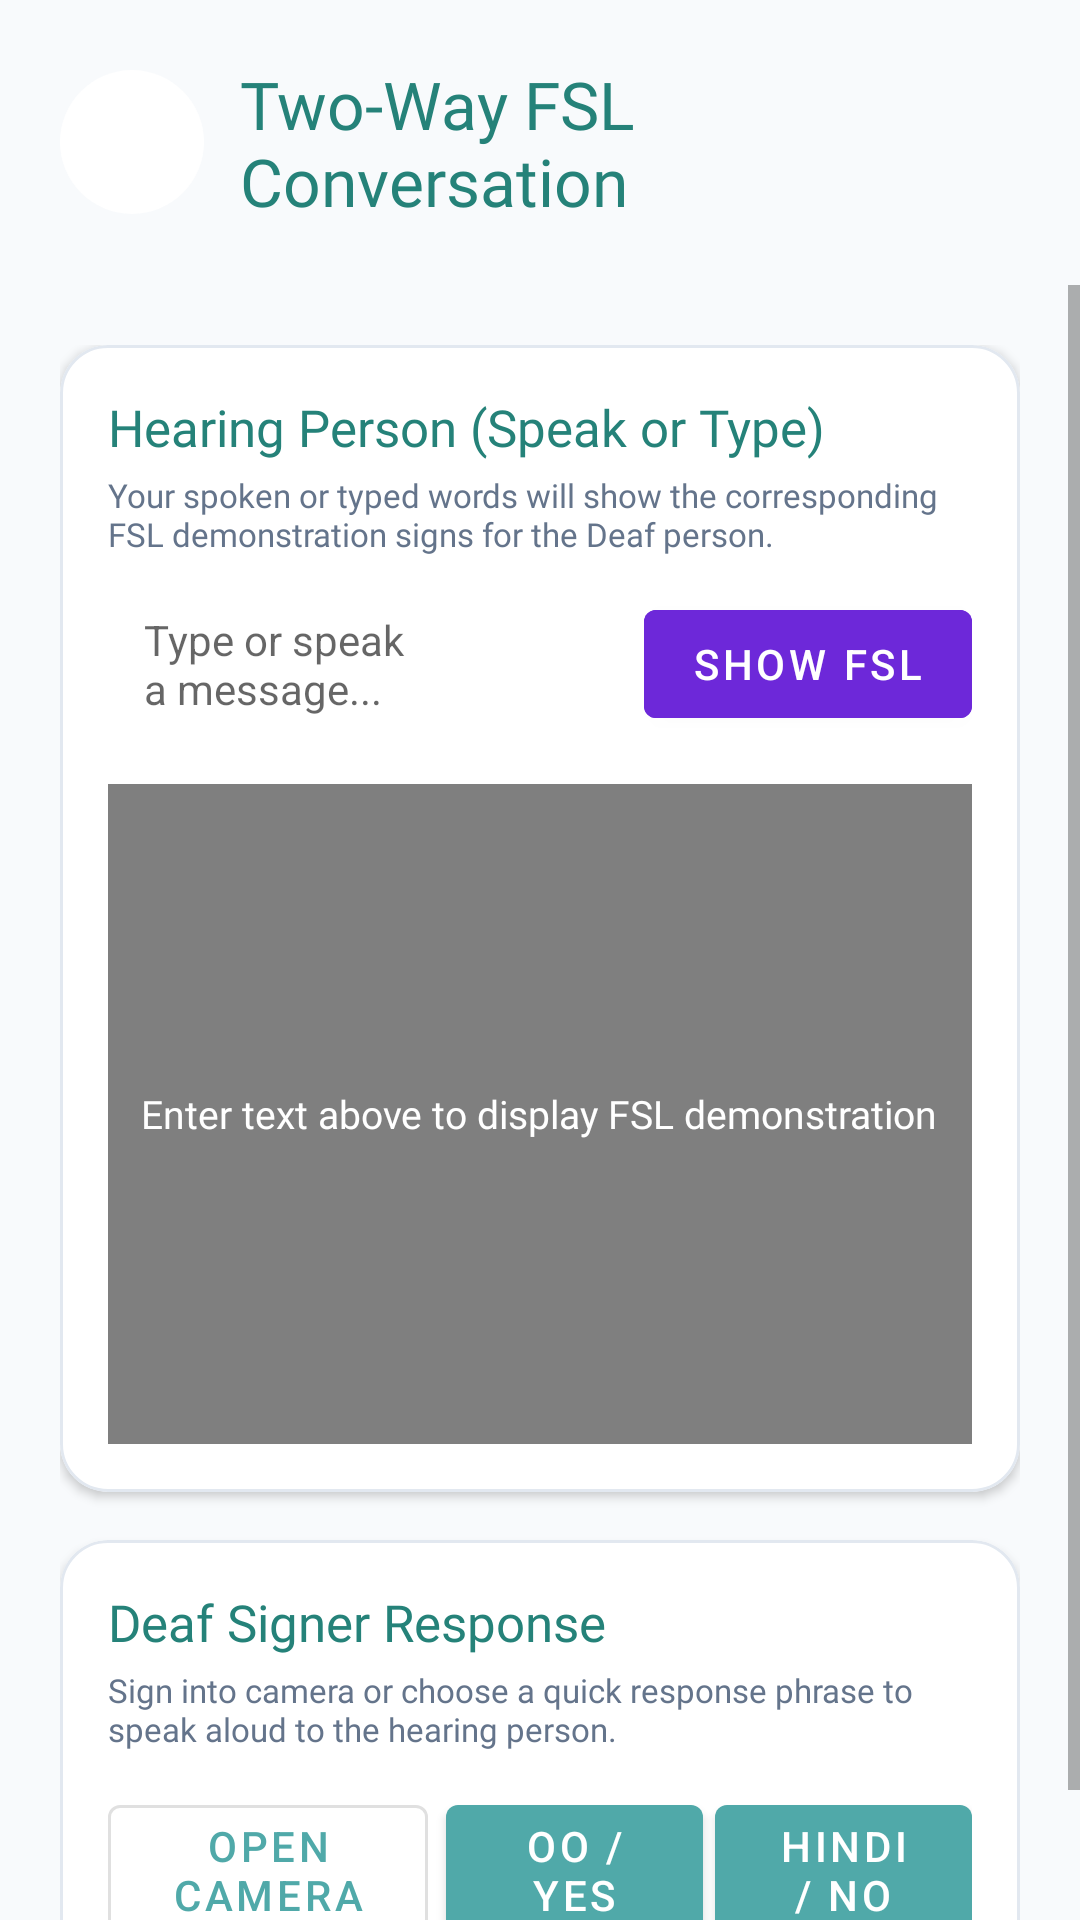

This screen was rendered from an Android layout file. Write that file and the resources it references.
<!-- AndroidManifest.xml: application theme Theme.Sigla -->
<!-- res/layout/activity_two_way_conversation.xml -->
<?xml version="1.0" encoding="utf-8"?>
<LinearLayout
    xmlns:android="http://schemas.android.com/apk/res/android"
    xmlns:app="http://schemas.android.com/apk/res-auto"
    android:layout_width="match_parent"
    android:layout_height="match_parent"
    android:background="@color/ms_bg"
    android:orientation="vertical">

    
    <LinearLayout
        android:layout_width="match_parent"
        android:layout_height="wrap_content"
        android:gravity="center_vertical"
        android:orientation="horizontal"
        android:padding="@dimen/ms_screen_padding">
        <com.google.android.material.button.MaterialButton
            android:id="@+id/btnBack"
            style="@style/Widget.Sigla.IconButton"
            android:contentDescription="Back"
            app:icon="@drawable/ic_back" />
        <TextView
            style="@style/Sigla.Text.Title"
            android:layout_width="0dp"
            android:layout_height="wrap_content"
            android:layout_weight="1"
            android:layout_marginStart="@dimen/ms_space_12"
            android:text="Two-Way FSL Conversation" />
    </LinearLayout>

    <ScrollView
        android:layout_width="match_parent"
        android:layout_height="match_parent">

        <LinearLayout
            android:layout_width="match_parent"
            android:layout_height="wrap_content"
            android:orientation="vertical"
            android:padding="@dimen/ms_screen_padding">

            
            <com.google.android.material.card.MaterialCardView
                android:layout_width="match_parent"
                android:layout_height="wrap_content"
                app:cardCornerRadius="16dp"
                app:cardElevation="2dp"
                app:strokeColor="@color/ms_divider"
                app:strokeWidth="1dp"
                app:cardBackgroundColor="@color/ms_bar_bg">

                <LinearLayout
                    android:layout_width="match_parent"
                    android:layout_height="wrap_content"
                    android:orientation="vertical"
                    android:padding="16dp">

                    <TextView
                        style="@style/Sigla.Text.CardTitle"
                        android:layout_width="wrap_content"
                        android:layout_height="wrap_content"
                        android:text="Hearing Person (Speak or Type)" />

                    <TextView
                        style="@style/Sigla.Text.Caption"
                        android:layout_width="wrap_content"
                        android:layout_height="wrap_content"
                        android:layout_marginTop="4dp"
                        android:text="Your spoken or typed words will show the corresponding FSL demonstration signs for the Deaf person." />

                    <LinearLayout
                        android:layout_width="match_parent"
                        android:layout_height="wrap_content"
                        android:layout_marginTop="12dp"
                        android:gravity="center_vertical"
                        android:orientation="horizontal">

                        <EditText
                            android:id="@+id/etHearingInput"
                            android:layout_width="0dp"
                            android:layout_height="48dp"
                            android:layout_weight="1"
                            android:background="@drawable/bg_ms_search"
                            android:hint="Type or speak a message..."
                            android:paddingStart="12dp"
                            android:paddingEnd="12dp"
                            android:textSize="14sp" />

                        <com.google.android.material.button.MaterialButton
                            android:id="@+id/btnMicInput"
                            style="@style/Widget.Sigla.IconButton"
                            android:layout_width="48dp"
                            android:layout_height="48dp"
                            android:layout_marginStart="8dp"
                            android:contentDescription="Voice Input"
                            app:icon="@drawable/ic_search_line" />

                        <com.google.android.material.button.MaterialButton
                            android:id="@+id/btnTranslateToFsl"
                            android:layout_width="wrap_content"
                            android:layout_height="48dp"
                            android:layout_marginStart="8dp"
                            android:backgroundTint="@color/ms_cat_violet_bg"
                            android:text="Show FSL" />
                    </LinearLayout>

                    
                    <FrameLayout
                        android:id="@+id/stageFslDemo"
                        android:layout_width="match_parent"
                        android:layout_height="220dp"
                        android:layout_marginTop="16dp"
                        android:background="#0D1127">

                        <VideoView
                            android:id="@+id/videoFslDemo"
                            android:layout_width="match_parent"
                            android:layout_height="match_parent"
                            android:layout_gravity="center" />

                        <TextView
                            android:id="@+id/tvDemoPlaceholder"
                            style="@style/Sigla.Text.Body"
                            android:layout_width="wrap_content"
                            android:layout_height="wrap_content"
                            android:layout_gravity="center"
                            android:text="Enter text above to display FSL demonstration"
                            android:textColor="#FFFFFF" />

                        <TextView
                            android:id="@+id/tvCurrentSignLabel"
                            style="@style/Sigla.Text.BodyStrong"
                            android:layout_width="wrap_content"
                            android:layout_height="wrap_content"
                            android:layout_gravity="bottom|start"
                            android:layout_margin="12dp"
                            android:background="#80000000"
                            android:padding="6dp"
                            android:textColor="#FFFFFF"
                            android:visibility="gone" />
                    </FrameLayout>

                </LinearLayout>
            </com.google.android.material.card.MaterialCardView>

            
            <com.google.android.material.card.MaterialCardView
                android:layout_width="match_parent"
                android:layout_height="wrap_content"
                android:layout_marginTop="16dp"
                app:cardCornerRadius="16dp"
                app:cardElevation="2dp"
                app:strokeColor="@color/ms_divider"
                app:strokeWidth="1dp"
                app:cardBackgroundColor="@color/ms_bar_bg">

                <LinearLayout
                    android:layout_width="match_parent"
                    android:layout_height="wrap_content"
                    android:orientation="vertical"
                    android:padding="16dp">

                    <TextView
                        style="@style/Sigla.Text.CardTitle"
                        android:layout_width="wrap_content"
                        android:layout_height="wrap_content"
                        android:text="Deaf Signer Response" />

                    <TextView
                        style="@style/Sigla.Text.Caption"
                        android:layout_width="wrap_content"
                        android:layout_height="wrap_content"
                        android:layout_marginTop="4dp"
                        android:text="Sign into camera or choose a quick response phrase to speak aloud to the hearing person." />

                    <LinearLayout
                        android:layout_width="match_parent"
                        android:layout_height="wrap_content"
                        android:layout_marginTop="12dp"
                        android:orientation="horizontal">

                        <com.google.android.material.button.MaterialButton
                            android:id="@+id/btnLaunchCameraTranslator"
                            style="@style/Widget.MaterialComponents.Button.OutlinedButton"
                            android:layout_width="0dp"
                            android:layout_height="wrap_content"
                            android:layout_weight="1"
                            android:layout_marginEnd="6dp"
                            android:text="Open Camera"
                            app:icon="@drawable/ic_camera_flip" />

                        <com.google.android.material.button.MaterialButton
                            android:id="@+id/btnQuickYes"
                            android:layout_width="0dp"
                            android:layout_height="wrap_content"
                            android:layout_weight="0.8"
                            android:layout_marginEnd="4dp"
                            android:text="Oo / Yes" />

                        <com.google.android.material.button.MaterialButton
                            android:id="@+id/btnQuickNo"
                            android:layout_width="0dp"
                            android:layout_height="wrap_content"
                            android:layout_weight="0.8"
                            android:text="Hindi / No" />
                    </LinearLayout>

                </LinearLayout>
            </com.google.android.material.card.MaterialCardView>

        </LinearLayout>
    </ScrollView>

</LinearLayout>
<!-- resources referenced by this layout -->
<resources>
  <color name="ms_bar_bg">#FFFFFF</color>
  <color name="ms_bg">#F8FAFC</color>
  <color name="ms_cat_violet_bg">#6D28D9</color>
  <color name="ms_divider">#E2E8F0</color>
  <dimen name="ms_screen_padding">20dp</dimen>
  <dimen name="ms_space_12">12dp</dimen>
  <!-- drawable bg_ms_search (drawable) -->
  <?xml version="1.0" encoding="utf-8"?>
  <shape xmlns:android="http://schemas.android.com/apk/res/android" android:shape="rectangle">
      <solid android:color="@color/ms_tint" />
      <corners android:radius="24dp" />
  </shape>
  <style name="Sigla.Text.Body" />
  <style name="Sigla.Text.BodyStrong">
          <item name="android:fontFamily">@font/poppins_semibold</item>
      </style>
  <style name="Sigla.Text.Caption">
          <item name="android:textSize">@dimen/ms_text_caption</item>
          <item name="android:textColor">@color/ms_text_secondary</item>
      </style>
  <style name="Sigla.Text.CardTitle">
          <item name="android:fontFamily">@font/poppins_semibold</item>
          <item name="android:textSize">@dimen/ms_text_card</item>
          <item name="android:textColor">@color/ms_brand_text</item>
      </style>
  <style name="Sigla.Text.Title">
          <item name="android:fontFamily">@font/poppins_semibold</item>
          <item name="android:textSize">@dimen/ms_text_title</item>
          <item name="android:textColor">@color/ms_brand_text</item>
      </style>
  <style name="Widget.Sigla.IconButton" parent="Widget.MaterialComponents.Button.UnelevatedButton">
          <item name="android:layout_width">@dimen/ms_touch_min</item>
          <item name="android:layout_height">@dimen/ms_touch_min</item>
          <item name="android:minWidth">0dp</item>
          <item name="android:minHeight">0dp</item>
          <item name="android:insetTop">0dp</item>
          <item name="android:insetBottom">0dp</item>
          <item name="android:padding">0dp</item>
          <item name="iconGravity">textStart</item>
          <item name="iconPadding">0dp</item>
          <item name="iconSize">22dp</item>
          <item name="iconTint">@color/ms_brand_text</item>
          <item name="backgroundTint">@color/ms_tint</item>
          <item name="cornerRadius">24dp</item>
      </style>
  <style name="Theme.Sigla" parent="Theme.MaterialComponents.DayNight.NoActionBar">
          <item name="colorPrimary">@color/ms_brand</item>
          <item name="colorPrimaryVariant">@color/ms_brand</item>
          <item name="colorOnPrimary">@color/ms_on_brand</item>
          <item name="colorSecondary">@color/ms_brand</item>
          <item name="colorOnSecondary">@color/ms_on_brand</item>
          <item name="android:windowBackground">@color/ms_bg</item>
          <item name="android:statusBarColor">@color/ms_bg</item>
          <item name="android:navigationBarColor">@color/ms_nav_bar</item>
          <item name="android:windowLightStatusBar">true</item>
          <item name="android:windowLightNavigationBar" tools:targetApi="27">@bool/ms_light_system_bars</item>
          <item name="android:windowAnimationStyle">@style/Animation.Sigla.Screen</item>
      </style>
  <color name="ms_tint">#FFFFFF</color>
  <dimen name="ms_text_caption">11sp</dimen>
  <color name="ms_text_secondary">#64748B</color>
  <dimen name="ms_text_card">17sp</dimen>
  <color name="ms_brand_text">#258279</color>
  <dimen name="ms_text_title">22sp</dimen>
  <dimen name="ms_touch_min">48dp</dimen>
  <color name="ms_brand">#50A9A9</color>
  <color name="ms_on_brand">#FFFFFF</color>
  <color name="ms_nav_bar">#0D1127</color>
  <style name="Animation.Sigla.Screen" parent="@android:style/Animation.Activity">
          <item name="android:activityOpenEnterAnimation">@anim/screen_open_enter</item>
          <item name="android:activityOpenExitAnimation">@anim/screen_open_exit</item>
          <item name="android:activityCloseEnterAnimation">@anim/screen_close_enter</item>
          <item name="android:activityCloseExitAnimation">@anim/screen_close_exit</item>
      </style>
</resources>
